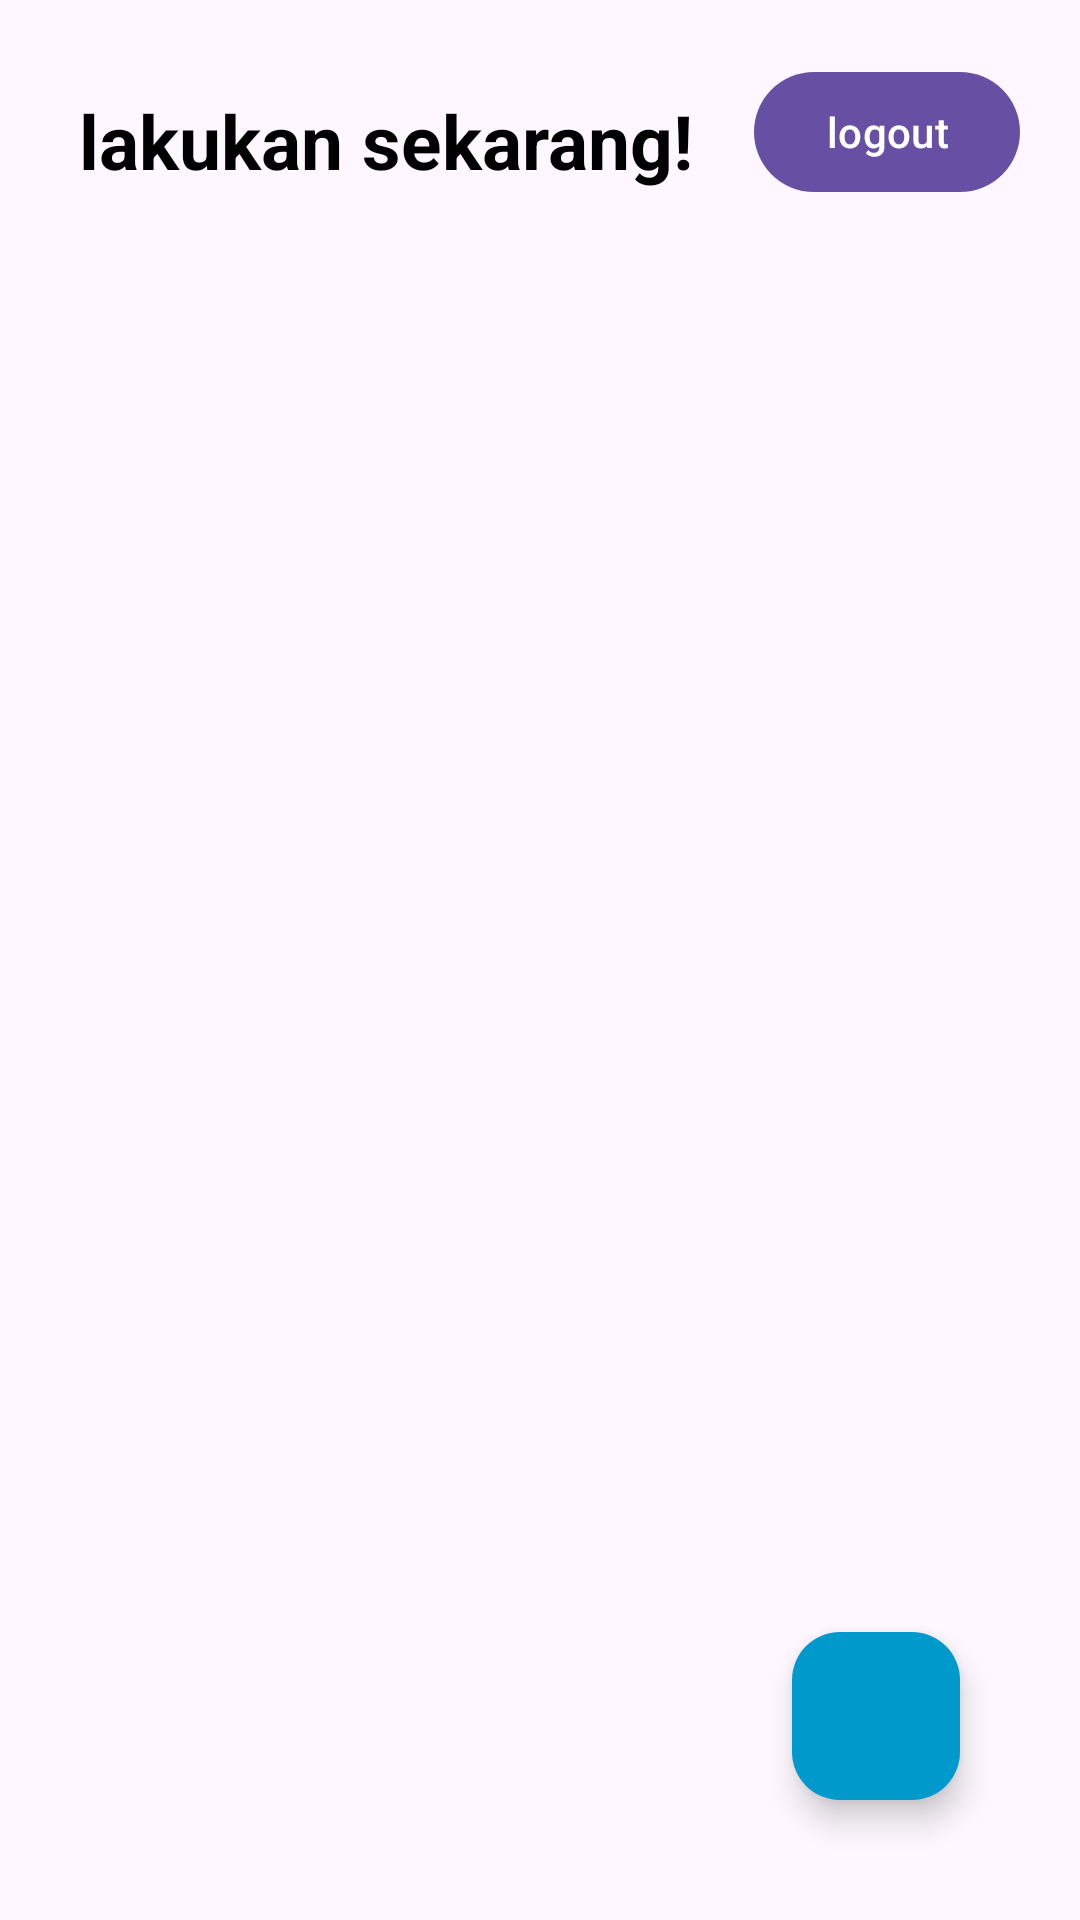

Reconstruct the res/layout file that produces this screen, plus the resources it refers to.
<!-- AndroidManifest.xml: activity theme Theme.Material3.Light.NoActionBar -->
<!-- res/layout/activity_main.xml -->
<?xml version="1.0" encoding="utf-8"?>
<RelativeLayout xmlns:android="http://schemas.android.com/apk/res/android"
    xmlns:app="http://schemas.android.com/apk/res-auto"
    xmlns:tools="http://schemas.android.com/tools"
    android:layout_width="match_parent"
    android:layout_height="match_parent"
    tools:context=".MainActivity">

    <TextView
        android:id="@+id/taskTxt"
        android:layout_width="wrap_content"
        android:layout_height="wrap_content"
        android:text=" lakukan sekarang!"
        android:textStyle="bold"
        android:textColor="@color/black"
        android:layout_marginStart="20dp"
        android:layout_marginBottom="20dp"
        android:layout_marginTop="30dp"
        android:textSize="25sp" />
    <androidx.recyclerview.widget.RecyclerView
        android:id="@+id/tasksrecyclerview"
        android:layout_width="match_parent"
        android:layout_height="wrap_content"
        android:layout_below="@id/taskTxt"
        app:layoutManager="androidx.recyclerview.widget.LinearLayoutManager"
        android:nestedScrollingEnabled="true" />

    <com.google.android.material.floatingactionbutton.FloatingActionButton
        android:id="@+id/floatBtn"
        android:layout_width="wrap_content"
        android:layout_height="wrap_content"
        android:layout_alignParentEnd="true"
        android:layout_alignParentBottom="true"
        android:layout_marginStart="40dp"
        android:layout_marginTop="40dp"
        android:layout_marginEnd="40dp"
        android:layout_marginBottom="40dp"
        android:backgroundTint="@android:color/holo_blue_dark"
        android:src="@drawable/baseline_playlist_add"
        android:contentDescription="@string/app_name"/>

    <Button
        android:id="@+id/btnLogout"
        android:layout_width="wrap_content"
        android:layout_height="wrap_content"
        android:text="logout"
        android:layout_alignParentEnd="true"
        android:layout_margin="20dp"
        />
</RelativeLayout>
<!-- resources referenced by this layout -->
<resources>
  <color name="black">#FF000000</color>
  <string name="app_name">ToDo</string>
</resources>
